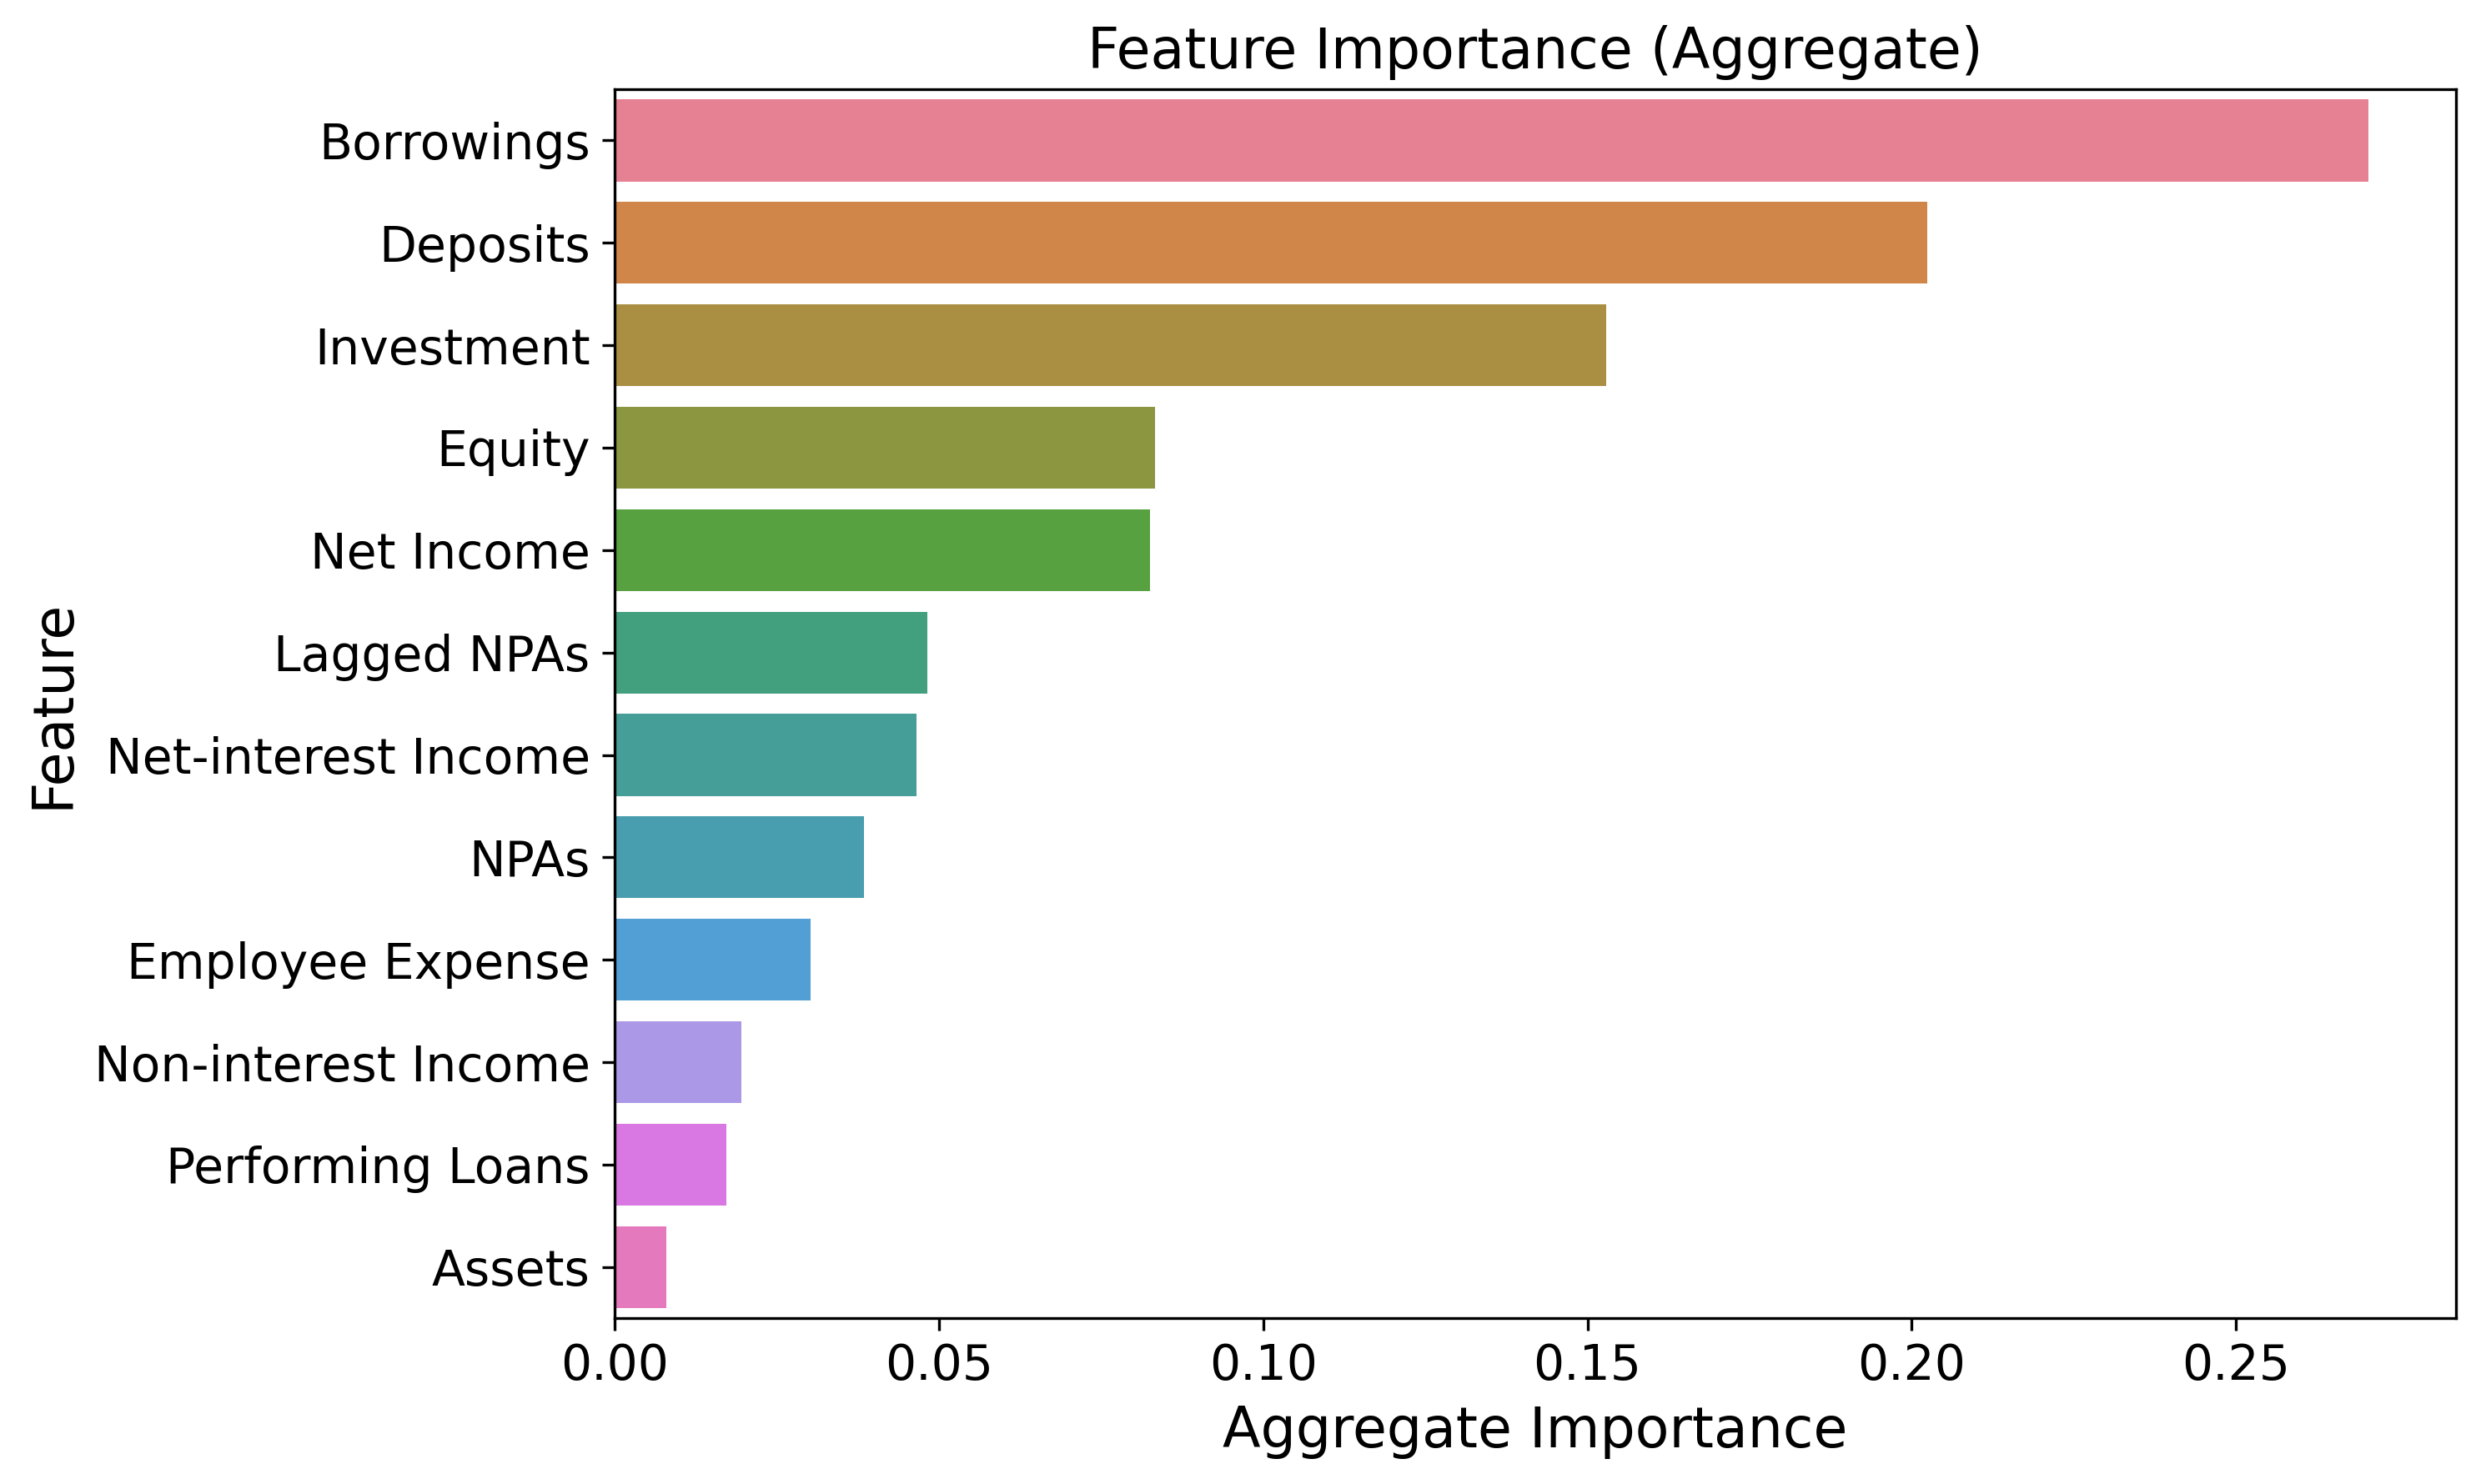

Values plotted in this chart, from the file beside it:
Feature, Importance
Borrowings, 0.2704
Deposits, 0.2024
Investment, 0.1529
Equity, 0.08339
Net Income, 0.08262
Lagged NPAs, 0.04822
Net-interest Income, 0.0466
NPAs, 0.03846
Employee Expense, 0.03028
Non-interest Income, 0.01953
Performing Loans, 0.01723
Assets, 0.007941
